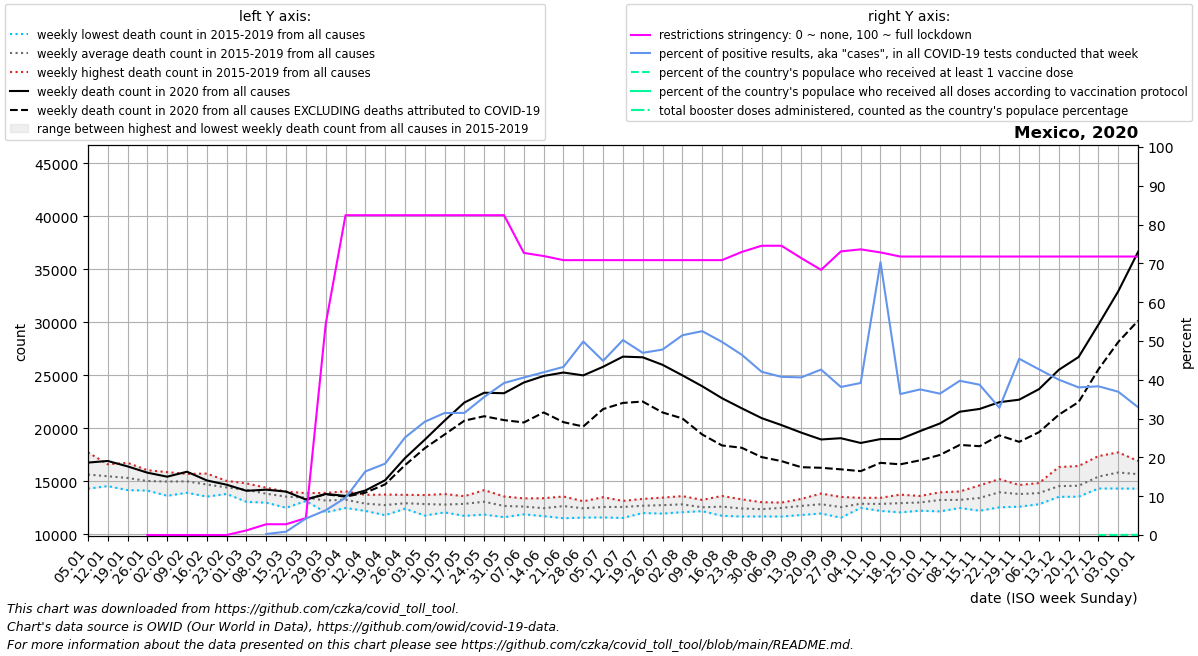

The table this chart was drawn from, first rows:
date, location, time_unit, time, deaths_2010_all_ages, deaths_2011_all_ages, deaths_2012_all_ages, deaths_2013_all_ages, deaths_2014_all_ages, deaths_2015_all_ages, deaths_2016_all_ages, deaths_2017_all_ages, deaths_2018_all_ages, deaths_2019_all_ages, deaths_2020_all_ages, deaths_2021_all_ages, deaths_2022_all_ages, new_deaths, new_cases_smoothed, new_tests_smoothed, positive_test_percent, stringency_index, people_vaccinated, people_fully_vaccinated
2020-01-05, Mexico, weekly, 1, , , , , , 15101, 14299, 14312, 16721, 17723, 16760, 36639, 17959, , , , , , , 
2020-01-12, Mexico, weekly, 2, , , , , , 15449, 14540, 14583, 16170, 16602, 16912, 43812, 19922, , , 674.0, , , , 
2020-01-19, Mexico, weekly, 3, , , , , , 14820, 14557, 14163, 16738, 16252, 16401, 45049, 24208, , , 1251, , , , 
2020-01-26, Mexico, weekly, 4, , , , , , 14172, 14902, 14118, 16041, 15864, 15808, 36998, 33014, , , 1493, , 0.0, , 
2020-02-02, Mexico, weekly, 5, , , , , , 13628, 15160, 14444, 15770, 15862, 15430, 32170, 27686, , , 1434, , 0.0, , 
2020-02-09, Mexico, weekly, 6, , , , , , 13914, 15691, 14330, 15306, 15689, 15899, 27180, 23386, , , 1182, , 0.0, , 
2020-02-16, Mexico, weekly, 7, , , , , , 13550, 15725, 14165, 14588, 15445, 15075, 25612, 20690, , , 1403, , 0.0, , 
2020-02-23, Mexico, weekly, 8, , , , , , 13799, 15034, 14278, 14199, 14755, 14673, 24314, 17799, , , 1213, , 0.0, , 
2020-03-01, Mexico, weekly, 9, , , , , , 13054, 14797, 14456, 14001, 14639, 14098, 20817, 16063, , , 1206, , 1.191, , 
2020-03-08, Mexico, weekly, 10, , , , , , 12979, 14351, 13844, 13552, 14391, 14204, 20047, 15511, , 2.714, 1422, 0.264, 2.78, , 
2020-03-15, Mexico, weekly, 11, , , , , , 12498, 14025, 13948, 13497, 13749, 14024, 18806, 14738, , 16.43, 1648, 0.861, 2.78, , 
2020-03-22, Mexico, weekly, 12, , , , , , 13133, 13418, 13878, 13254, 13660, 13276, 18103, 13777, 3.0, 153.3, 3459, 4.249, 4.366, , 
2020-03-29, Mexico, weekly, 13, , , , , , 12066, 13411, 13307, 13191, 13903, 13797, 17305, 14073, 17.0, 451.9, 6927, 6.382, 54.37, , 
2020-04-05, Mexico, weekly, 14, , , , , , 12477, 12710, 13470, 13577, 14049, 13615, 17712, 13363, 74.0, 932.6, 9680, 9.594, 82.41, , 
2020-04-12, Mexico, weekly, 15, , , , , , 12202, 12422, 13210, 12888, 13718, 14124, 17280, 13208, 202.0, 1950, 11813, 16.38, 82.41, , 
2020-04-19, Mexico, weekly, 16, , , , , , 11796, 11939, 13212, 13080, 13743, 15097, 16320, 13343, 390.0, 2946, 15999, 18.39, 82.41, , 
2020-04-26, Mexico, weekly, 17, , , , , , 12403, 12481, 13363, 12657, 13718, 17180, 15831, 12489, 665.0, 5236, 20664, 25.13, 82.41, , 
2020-05-03, Mexico, weekly, 18, , , , , , 11763, 12723, 13016, 13040, 13698, 18918, 15466, 13343, 803.0, 7680, 26290, 29.2, 82.41, , 
2020-05-10, Mexico, weekly, 19, , , , , , 12059, 12478, 12868, 12784, 13792, 20721, 15125, 13670, 1311, 10369, 32959, 31.45, 82.41, , 
2020-05-17, Mexico, weekly, 20, , , , , , 11732, 12483, 13361, 13172, 13590, 22429, 14654, 13725, 1712, 12949, 41136, 31.47, 82.41, , 
2020-05-24, Mexico, weekly, 21, , , , , , 11856, 13019, 13165, 13125, 14160, 23351, 14763, 13111, 2217, 17188, 48245, 35.58, 82.41, , 
2020-05-31, Mexico, weekly, 22, , , , , , 11608, 12222, 12510, 13567, 13438, 23304, 14375, 12797, 2536, 21250, 54233, 39.17, 82.41, , 
2020-06-07, Mexico, weekly, 23, , , , , , 11876, 12011, 12753, 13025, 13382, 24315, 14541, 13526, 3769, 24362, 59967, 40.59, 72.69, , 
2020-06-14, Mexico, weekly, 24, , , , , , 11709, 11994, 12724, 12451, 13398, 24934, 14757, 13321, 3442, 28265, 67376, 41.95, 71.89, , 
2020-06-21, Mexico, weekly, 25, , , , , , 11510, 12117, 13154, 12932, 13562, 25258, 14825, 13038, 4684, 31475, 72640, 43.32, 70.83, , 
2020-06-28, Mexico, weekly, 26, , , , , , 11571, 12203, 12736, 12610, 13111, 24988, 15115, 13746, 4823, 36824, 73859, 49.86, 70.83, , 
2020-07-05, Mexico, weekly, 27, , , , , , 11583, 12439, 12502, 12845, 13496, 25800, 15998, 13669, 3991, 36702, 81753, 44.88, 70.83, , 
2020-07-12, Mexico, weekly, 28, , , , , , 11538, 12241, 12822, 13114, 13146, 26757, 17111, 14677, 4367, 42849, 85297, 50.23, 70.83, , 
2020-07-19, Mexico, weekly, 29, , , , , , 12003, 12316, 12512, 13334, 13276, 26695, 19106, 14774, 4178, 42971, 91638, 46.95, 70.83, , 
2020-07-26, Mexico, weekly, 30, , , , , , 11947, 12141, 12923, 13455, 13256, 25985, 21591, 14050, 4496, 45777, 95807, 47.79, 70.83, , 
2020-08-02, Mexico, weekly, 31, , , , , , 12083, 12456, 12967, 12997, 13596, 24994, 24599, 13972, 4066, 46888, 91143, 51.47, 70.83, , 
2020-08-09, Mexico, weekly, 32, , , , , , 12237, 12173, 12464, 12602, 13242, 23966, 26736, , 4552, 45352, 86292, 52.53, 70.83, , 
2020-08-16, Mexico, weekly, 33, , , , , , 11739, 12261, 12638, 12767, 13610, 22835, 28422, , 4459, 42226, 84859, 49.76, 70.83, , 
2020-08-23, Mexico, weekly, 34, , , , , , 11670, 12245, 12432, 12503, 13293, 21879, 27550, , 3723, 38598, 83098, 46.45, 72.95, , 
2020-08-30, Mexico, weekly, 35, , , , , , 11680, 12137, 12172, 12811, 13023, 20957, 27208, , 3678, 36499, 86944, 42.07, 74.54, , 
2020-09-06, Mexico, weekly, 36, , , , , , 11668, 12285, 12933, 12556, 12986, 20299, 25243, , 3400, 37221, 91325, 40.76, 74.54, , 
2020-09-13, Mexico, weekly, 37, , , , , , 11814, 12491, 13333, 12780, 12943, 19588, 23997, , 3263, 35820, 88164, 40.62, 71.36, , 
2020-09-20, Mexico, weekly, 38, , , , , , 11957, 12203, 13164, 12994, 13838, 18941, 22085, , 2672, 31897, 75039, 42.63, 68.32, , 
2020-09-27, Mexico, weekly, 39, , , , , , 11560, 12300, 12604, 12807, 13521, 19060, 20617, , 2937, 30710, 80652, 38.15, 73.08, , 
2020-10-04, Mexico, weekly, 40, , , , , , 12484, 12500, 13026, 12931, 13433, 18611, 19477, , 2658, 32452, 82818, 39.18, 73.61, , 
2020-10-11, Mexico, weekly, 41, , , , , , 12397, 12201, 13031, 13232, 13438, 18979, 18252, , 2244, 56257, 80022, 70.3, 72.82, , 
2020-10-18, Mexico, weekly, 42, , , , , , 12063, 12365, 13390, 13115, 13736, 18982, 17081, , 2386, 31539, 86833, 36.33, 71.76, , 
2020-10-25, Mexico, weekly, 43, , , , , , 12221, 12506, 13216, 13435, 13611, 19732, 16512, , 2757, 37917, 100991, 37.53, 71.76, , 
2020-11-01, Mexico, weekly, 44, , , , , , 12153, 12735, 13538, 13772, 13959, 20452, 16575, , 2971, 39047, 107190, 36.43, 71.76, , 
2020-11-08, Mexico, weekly, 45, , , , , , 12543, 12478, 13258, 13897, 14035, 21559, 16485, , 3132, 37121, 93406, 39.74, 71.76, , 
2020-11-15, Mexico, weekly, 46, , , , , , 12217, 12837, 13197, 14612, 14238, 21821, 16655, , 3515, 41031, 105937, 38.74, 71.76, , 
2020-11-22, Mexico, weekly, 47, , , , , , 12542, 13616, 13584, 15202, 14855, 22459, 16169, , 3134, 31314, 95548, 32.78, 71.76, , 
2020-11-29, Mexico, weekly, 48, , , , , , 12597, 13678, 14233, 14647, 13793, 22695, 16358, , 3979, 57435, 125692, 45.42, 71.76, , 
2020-12-06, Mexico, weekly, 49, , , , , , 12830, 13396, 14470, 14833, 13894, 23690, 16149, , 4062, 65348, 153504, 42.69, 71.76, , 
2020-12-13, Mexico, weekly, 50, , , , , , 13526, 13697, 16334, 15216, 13926, 25512, 16463, , 4236, 71935, 179735, 40.03, 71.76, , 
2020-12-20, Mexico, weekly, 51, , , , , , 13542, 13784, 15557, 16440, 13545, 26724, 17002, , 4249, 72432, 190459, 38.04, 71.76, , 
2020-12-27, Mexico, weekly, 52, , , , , , 14351, 14313, 15492, 17373, 15649, 29781, 17499, , 4224, 69163, 181385, 38.32, 71.76, 4874, 
2021-01-03, Mexico, weekly, 53, , , , , 15101, 14325, 14312, 16721, 17723, 16760, 32924, 17959, , 4787, 64371, 174429, 36.93, 71.76, 27289, 
2021-01-10, Mexico, weekly, 1, , , , , 15449, 14299, 14583, 16170, 16602, 16912, 36639, 19922, , 6493, 71521, 218442, 32.93, 71.76, 61049, 
